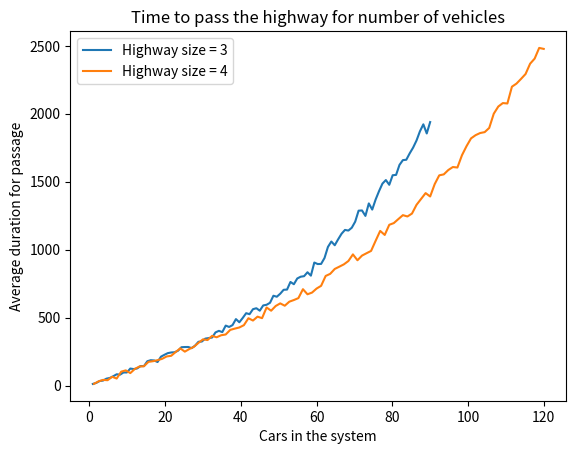

Generate this figure with matplotlib:
import numpy as np
import matplotlib.pyplot as plt
import random

class HighWay:
	def __init__(self, lanes, length, density, iterations):
		self.lanes = lanes
		self.length = length
		self.road = np.empty((lanes, length), dtype=object)
		self.density = density
		self.cars = []				# List of all cars on the road
		self.iterations = iterations	# Max iterations
		self.carsPassed = 0		# Keeps track of the number of cars passed
		self.all_cars = 0 		# Keeps track of the number of cars total.
		self.sum_of_iterations = 0 		# This is the sum of the iterations a car stays in the system. Will be divided by number of cars that passed the system later.

		self.populate_road()

	def populate_road(self):
		for i in range(self.lanes):
			for j in range(self.length):
				if(random.random() < self.density):
					new_car = Car(i,j, 0)
					self.road[i,j] = new_car
					self.cars.append(new_car)
					self.all_cars += 1

	# this function returns a matrix with zeros and ones. Every one is a car, such that
	# we can plot it using imshow.
	def visualize_road(self):
		self.visualized_road = np.zeros((self.lanes, self.length))
		for i in range(self.lanes):
			for j in range(self.length):
				if type(self.road[i,j]) is Car:
					self.visualized_road[i,j] = 1

		return self.visualized_road

	def action(self, next_car):
		i = next_car.xpos
		j = next_car.ypos
		if j == self.length -1: # End of track
			self.road[i,j] = None
			self.cars.remove(next_car)
			self.carsPassed += 1
			self.sum_of_iterations += (self.tic - next_car.begin)

		else:
			# If place in front free, go there
			if type(self.road[i,j+1]) is not Car:
				self.road[i,j+1] = next_car
				self.road[i,j] = None
				next_car.ypos += 1
				return

			if i == 0:
				if type(self.road[i+1, j+1]) is not Car:
					self.road[i+1, j+1] = next_car
					self.road[i,j] = None
					next_car.xpos += 1
					next_car.ypos += 1
					return

			elif i == self.lanes - 1:
				if type(self.road[i-1, j+1]) is  not Car:
					self.road[i-1, j+1] = next_car
					self.road[i,j] = None
					next_car.xpos -= 1
					next_car.ypos += 1
					return
			else:
				if type(self.road[i-1, j+1]) is not Car:
					self.road[i-1, j+1] = next_car
					self.road[i,j] = None
					next_car.xpos -= 1
					next_car.ypos += 1
					return
					# Note that this will make sure a car will choose left over rightself.

				elif type(self.road[i+1, j+1]) is not Car:
					self.road[i+1, j+1] = next_car
					self.road[i,j] = None
					next_car.xpos += 1
					next_car.ypos += 1
					return
				else:
					return

	def new_flow_of_cars(self):
		for i in range(self.lanes):
			if type(self.road[i,0]) is not Car and random.random() < self.density:
				new_car = Car(i,0, self.tic)
				self.cars.append(new_car)
				self.road[i,0] = new_car
				self.all_cars += 1

	def run(self):
		for self.tic in range(self.iterations):
			if len(self.cars) != 0:
				next_car = random.choice(self.cars)
				self.action(next_car)

		self.visualized_road = self.visualize_road()
		return self.visualized_road

class Car:
	def __init__(self, xpos, ypos, start_iteration):
		self.xpos = xpos
		self.ypos = ypos
		self.begin = start_iteration

def Analysis_of_density(lanes, length, iterations):
	density_levels = [i/100.0 for i in range(1,101)]
	average_duration = []
	for density in density_levels:
		durations = []
		for iter in range(30):
			highWay = HighWay(lanes, length, density, iterations)
			highWay.run()
			if highWay.carsPassed != 0:
				durations.append(int(highWay.sum_of_iterations/highWay.carsPassed))
			else:
				durations.append(0)

		average_duration.append(np.mean(durations))

	cars_in_system = [density*lanes*length for density in density_levels]

	return cars_in_system, average_duration

if __name__ == "__main__":
	lanes, length, density, iterations = 3, 30, 0.3, 50000

	size3 = Analysis_of_density(3, length, iterations)
	size4 = Analysis_of_density(4, length, iterations)

	plt.plot(size3[0],size3[1], label = "Highway size = 3")
	plt.plot(size4[0],size4[1], label = "Highway size = 4")
	plt.xlabel("Cars in the system")
	plt.ylabel("Average duration for passage")
	plt.legend()
	plt.title("Time to pass the highway for number of vehicles")
	plt.show()
